Run: headless pygame with SDL's dummy video driver; simulated clock (each Clock.tick advances the game by its frame time, no real sleeping); random seed 0; keys injected as events and as key.get_pressed() state; no mouse input.
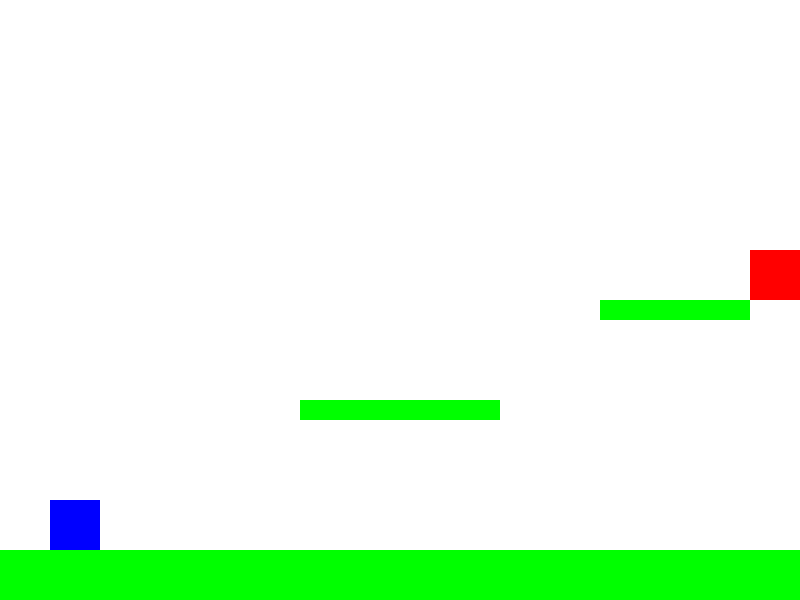
Frame 1 of 4 · flips 1–60 · no input
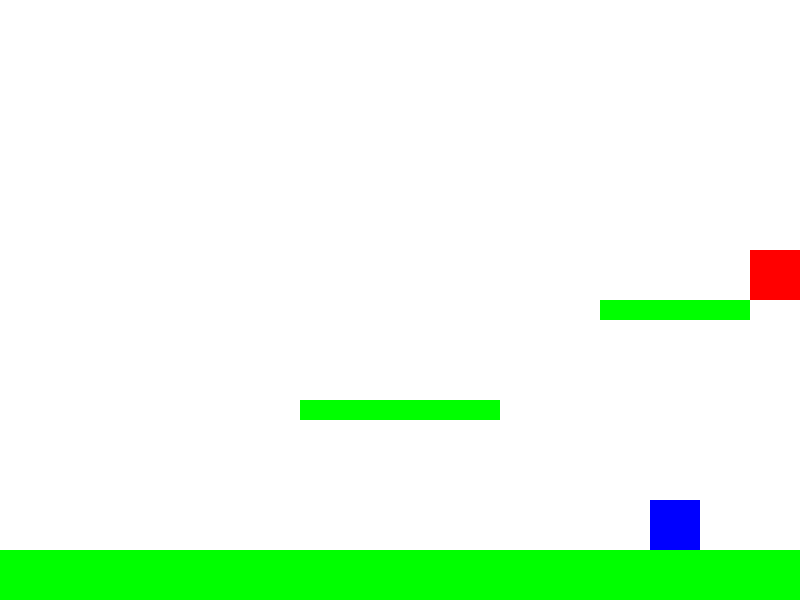
Frame 2 of 4 · flips 61–180 · tapped SPACE, RETURN · held RIGHT (→), D
Frame 3 of 4 · flips 181–300 · held DOWN (↓), S · screen unchanged from frame 2, image omitted
Frame 4 of 4 · flips 301–420 · held LEFT (←), A, UP (↑), W · screen same as frame 1, image omitted

The pygame program that drew these frames:

import pygame
import sys

# Initialize Pygame
pygame.init()

# Constants
WIDTH, HEIGHT = 800, 600
FPS = 60
WHITE = (255, 255, 255)
BLACK = (0, 0, 0)
BLUE = (0, 0, 255)
RED = (255, 0, 0)
GREEN = (0, 255, 0)

# Initialize screen
screen = pygame.display.set_mode((WIDTH, HEIGHT))
pygame.display.set_caption("Tasohyppelypeli")
clock = pygame.time.Clock()

# Classes
class Player(pygame.sprite.Sprite):
    def __init__(self):
        super().__init__()
        self.image = pygame.Surface((50, 50))
        self.image.fill(BLUE)
        self.rect = self.image.get_rect()
        self.rect.topleft = (50, 500)
        self.vel_y = 0
        self.jumping = False

    def update(self):
        keys = pygame.key.get_pressed()
        if keys[pygame.K_LEFT]:
            self.rect.x -= 5
        if keys[pygame.K_RIGHT]:
            self.rect.x += 5

        # Gravity
        self.vel_y += 1
        if self.vel_y > 10:
            self.vel_y = 10
        self.rect.y += self.vel_y

        # Jumping
        if keys[pygame.K_SPACE] and not self.jumping:
            self.vel_y = -15
            self.jumping = True

        # Collision with ground
        if self.rect.bottom >= HEIGHT:        
            self.rect.bottom = HEIGHT
            self.jumping = False

class Platform(pygame.sprite.Sprite):
    def __init__(self, x, y, w, h):
        super().__init__()
        self.image = pygame.Surface((w, h))
        self.image.fill(GREEN)
        self.rect = self.image.get_rect()
        self.rect.topleft = (x, y)

class Goal(pygame.sprite.Sprite):
    def __init__(self, x, y):
        super().__init__()
        self.image = pygame.Surface((50, 50))
        self.image.fill(RED)
        self.rect = self.image.get_rect()
        self.rect.topleft = (x, y)

# Levels
levels = [
    {"platforms": [(0, 550, 800, 50), (300, 400, 200, 20), (600, 300, 150, 20)], "goal": (750, 250)},
    {"platforms": [(0, 550, 800, 50), (200, 450, 150, 20), (400, 350, 150, 20), (650, 250, 100, 20)], "goal": (750, 200)},
    {"platforms": [(0, 550, 800, 50), (250, 500, 100, 20), (500, 400, 150, 20), (700, 300, 80, 20)], "goal": (750, 250)}
]

# Initialize groups
all_sprites = pygame.sprite.Group()
platforms = pygame.sprite.Group()
goals = pygame.sprite.Group()

# Load first level
def load_level(level_index):
    all_sprites.empty()
    platforms.empty()
    goals.empty()

    player = Player()
    all_sprites.add(player)

    for platform_data in levels[level_index]["platforms"]:
        platform = Platform(*platform_data)
        platforms.add(platform)
        all_sprites.add(platform)

    goal = Goal(*levels[level_index]["goal"])
    goals.add(goal)
    all_sprites.add(goal)

    return player

level_index = 0
player = load_level(level_index)

# Game loop
running = True
while running:
    for event in pygame.event.get():
        if event.type == pygame.QUIT:
            running = False

    # Update
    all_sprites.update()

    # Collision with platforms
    for platform in platforms:
        if player.rect.colliderect(platform.rect) and player.vel_y > 0:
            player.rect.bottom = platform.rect.top
            player.vel_y = 0
            player.jumping = False

    # Collision with goal
    if pygame.sprite.spritecollideany(player, goals):
        level_index += 1
        if level_index >= len(levels):
            print("You won the game!")
            running = False
        else:
            player = load_level(level_index)

    # Draw
    screen.fill(WHITE)
    all_sprites.draw(screen)

    # Refresh display
    pygame.display.flip()
    clock.tick(FPS)

pygame.quit()
sys.exit()
